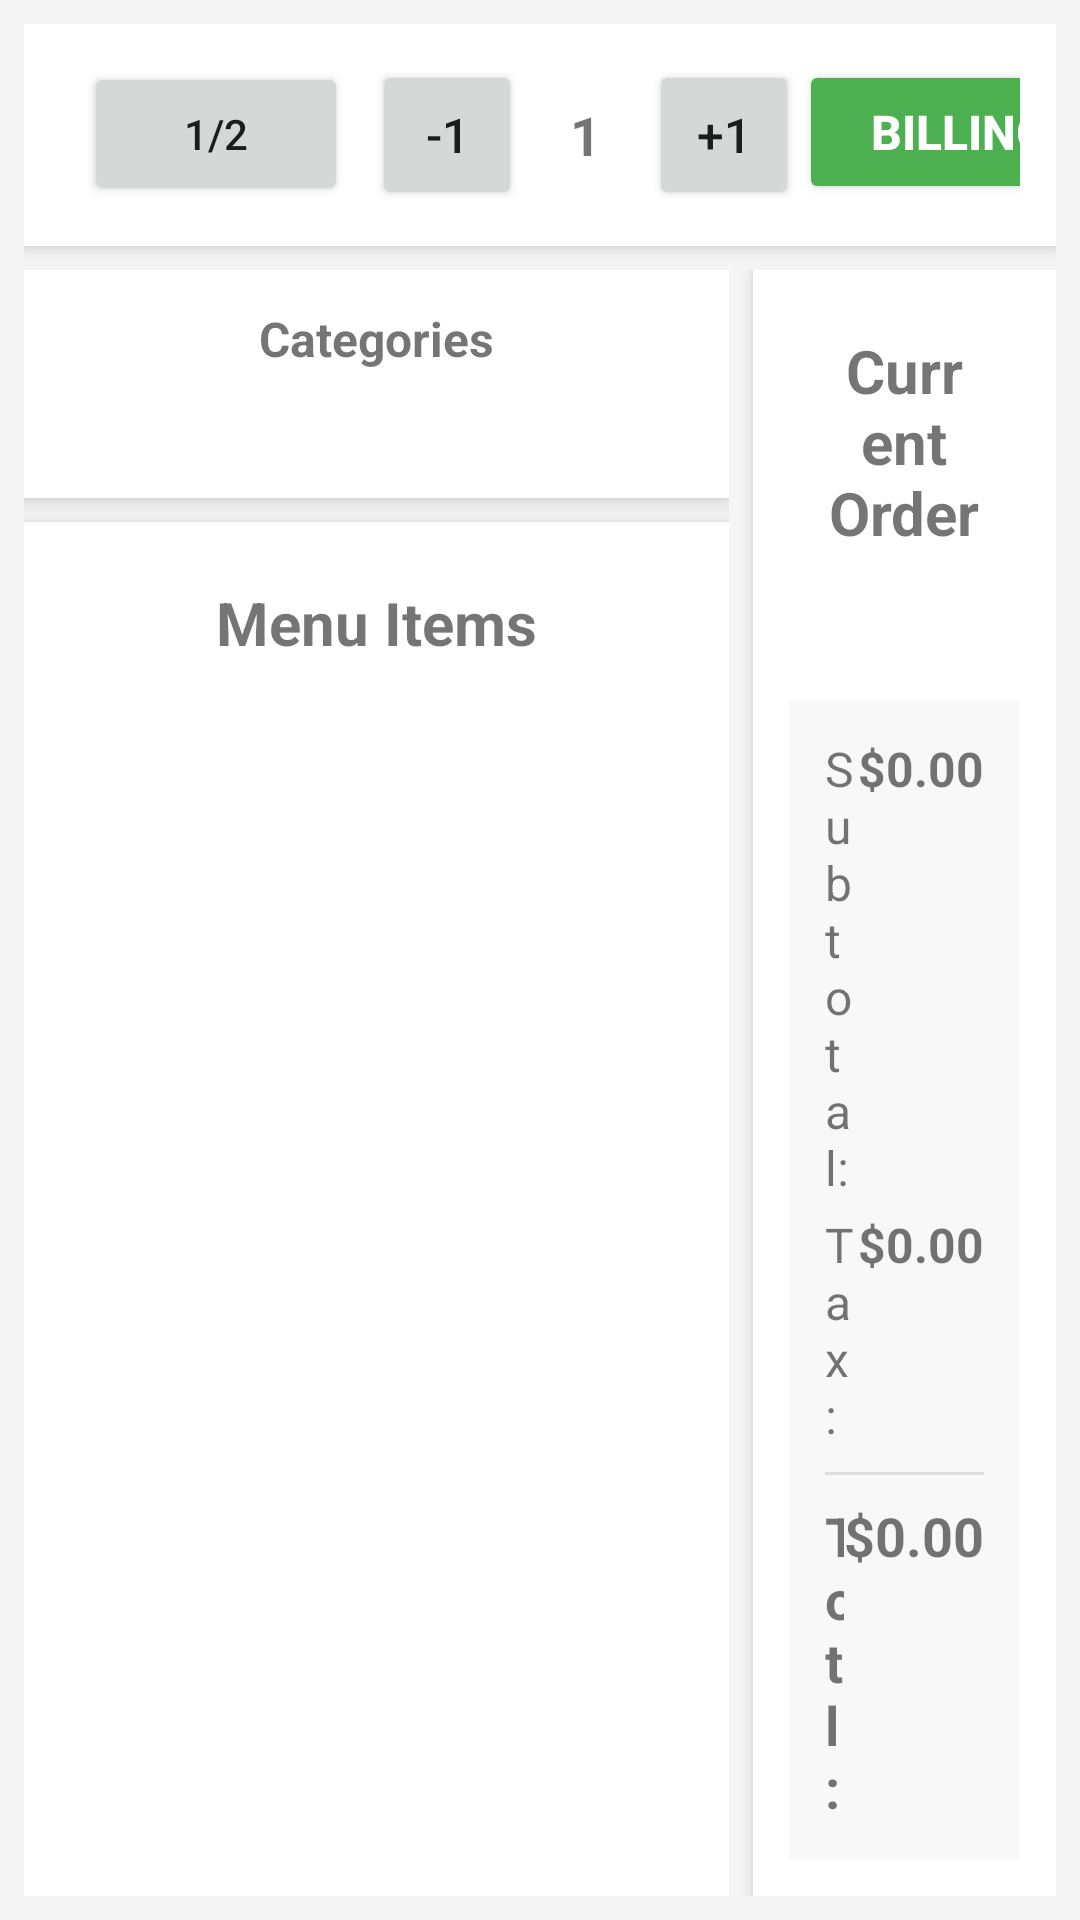

The Android layout XML behind this screen, and the referenced resources:
<!-- AndroidManifest.xml: application theme Theme.KassakuGRPCClient -->
<!-- res/layout/tryout.xml -->
<?xml version="1.0" encoding="utf-8"?>
<LinearLayout xmlns:android="http://schemas.android.com/apk/res/android"
    android:layout_width="match_parent"
    android:layout_height="match_parent"
    android:orientation="vertical"
    android:background="#f5f5f5"
    android:padding="8dp">

    
    <LinearLayout
        android:layout_width="match_parent"
        android:layout_height="wrap_content"
        android:orientation="horizontal"
        android:background="@android:color/white"
        android:padding="12dp"
        android:elevation="4dp"
        android:layout_marginBottom="8dp">

        <Spinner
            android:id="@+id/languageSpinner"
            android:layout_width="0dp"
            android:layout_height="wrap_content"
            android:layout_weight="1"
            android:layout_marginEnd="8dp" />

        <Button
            android:id="@+id/halfPortionButton"
            android:layout_width="wrap_content"
            android:layout_height="wrap_content"
            android:text="1/2"
            android:textSize="14sp"
            android:layout_marginEnd="8dp" />

        
        <LinearLayout
            android:layout_width="wrap_content"
            android:layout_height="wrap_content"
            android:orientation="horizontal"
            android:gravity="center_vertical">

            <Button
                android:id="@+id/decreaseButton"
                android:layout_width="50dp"
                android:layout_height="50dp"
                android:text="-1"
                android:textSize="16sp" />

            <TextView
                android:id="@+id/quantityText"
                android:layout_width="wrap_content"
                android:layout_height="wrap_content"
                android:text="1"
                android:textSize="18sp"
                android:textStyle="bold"
                android:paddingHorizontal="16dp" />

            <Button
                android:id="@+id/increaseButton"
                android:layout_width="50dp"
                android:layout_height="50dp"
                android:text="+1"
                android:textSize="16sp" />
        </LinearLayout>

        <Space
            android:layout_width="0dp"
            android:layout_height="wrap_content"
            android:layout_weight="1" />

        <Button
            android:id="@+id/billingButton"
            android:layout_width="wrap_content"
            android:layout_height="wrap_content"
            android:text="Billing"
            android:textSize="16sp"
            android:textStyle="bold"
            android:backgroundTint="#4CAF50"
            android:textColor="@android:color/white"
            android:paddingHorizontal="24dp"
            android:paddingVertical="12dp"
            android:layout_marginEnd="8dp" />

        <Button
            android:id="@+id/stopButton"
            android:layout_width="wrap_content"
            android:layout_height="wrap_content"
            android:text="Stop"
            android:textSize="16sp"
            android:textStyle="bold"
            android:backgroundTint="#F44336"
            android:textColor="@android:color/white"
            android:paddingHorizontal="24dp"
            android:paddingVertical="12dp" />
    </LinearLayout>

    
    <LinearLayout
        android:layout_width="match_parent"
        android:layout_height="0dp"
        android:layout_weight="1"
        android:orientation="horizontal">

        
        <LinearLayout
            android:layout_width="0dp"
            android:layout_height="match_parent"
            android:layout_weight="7"
            android:orientation="vertical">

            
            <LinearLayout
                android:layout_width="match_parent"
                android:layout_height="0dp"
                android:layout_weight="1"
                android:orientation="vertical"
                android:background="@android:color/white"
                android:padding="8dp"
                android:elevation="4dp"
                android:layout_marginBottom="8dp">

                <TextView
                    android:layout_width="match_parent"
                    android:layout_height="wrap_content"
                    android:text="Categories"
                    android:textSize="16sp"
                    android:textStyle="bold"
                    android:gravity="center"
                    android:padding="4dp" />

                <androidx.recyclerview.widget.RecyclerView
                    android:id="@+id/categoryRecyclerView"
                    android:layout_width="match_parent"
                    android:layout_height="0dp"
                    android:layout_weight="1" />
            </LinearLayout>

            
            <LinearLayout
                android:layout_width="match_parent"
                android:layout_height="0dp"
                android:layout_weight="6"
                android:orientation="vertical"
                android:background="@android:color/white"
                android:padding="12dp"
                android:elevation="4dp">

                <TextView
                    android:layout_width="match_parent"
                    android:layout_height="wrap_content"
                    android:text="Menu Items"
                    android:textSize="20sp"
                    android:textStyle="bold"
                    android:gravity="center"
                    android:padding="8dp" />

                <androidx.recyclerview.widget.RecyclerView
                    android:id="@+id/itemsRecyclerView"
                    android:layout_width="match_parent"
                    android:layout_height="0dp"
                    android:layout_weight="1" />
            </LinearLayout>
        </LinearLayout>

        
        <LinearLayout
            android:layout_width="0dp"
            android:layout_height="match_parent"
            android:layout_weight="3"
            android:orientation="vertical"
            android:background="@android:color/white"
            android:padding="12dp"
            android:elevation="4dp"
            android:layout_marginStart="8dp">

            <TextView
                android:layout_width="match_parent"
                android:layout_height="wrap_content"
                android:text="Current Order"
                android:textSize="20sp"
                android:textStyle="bold"
                android:gravity="center"
                android:padding="8dp" />

            <androidx.recyclerview.widget.RecyclerView
                android:id="@+id/orderRecyclerView"
                android:layout_width="match_parent"
                android:layout_height="0dp"
                android:layout_weight="1"
                android:layout_marginTop="8dp"
                android:layout_marginBottom="8dp" />

            <LinearLayout
                android:layout_width="match_parent"
                android:layout_height="wrap_content"
                android:orientation="vertical"
                android:background="#f8f8f8"
                android:padding="12dp">

                <LinearLayout
                    android:layout_width="match_parent"
                    android:layout_height="wrap_content"
                    android:orientation="horizontal">

                    <TextView
                        android:layout_width="0dp"
                        android:layout_height="wrap_content"
                        android:layout_weight="1"
                        android:text="Subtotal:"
                        android:textSize="16sp" />

                    <TextView
                        android:id="@+id/subtotalText"
                        android:layout_width="wrap_content"
                        android:layout_height="wrap_content"
                        android:text="$0.00"
                        android:textSize="16sp"
                        android:textStyle="bold" />
                </LinearLayout>

                <LinearLayout
                    android:layout_width="match_parent"
                    android:layout_height="wrap_content"
                    android:orientation="horizontal"
                    android:layout_marginTop="4dp">

                    <TextView
                        android:layout_width="0dp"
                        android:layout_height="wrap_content"
                        android:layout_weight="1"
                        android:text="Tax:"
                        android:textSize="16sp" />

                    <TextView
                        android:id="@+id/taxText"
                        android:layout_width="wrap_content"
                        android:layout_height="wrap_content"
                        android:text="$0.00"
                        android:textSize="16sp"
                        android:textStyle="bold" />
                </LinearLayout>

                <View
                    android:layout_width="match_parent"
                    android:layout_height="1dp"
                    android:background="#ddd"
                    android:layout_marginVertical="8dp" />

                <LinearLayout
                    android:layout_width="match_parent"
                    android:layout_height="wrap_content"
                    android:orientation="horizontal">

                    <TextView
                        android:layout_width="0dp"
                        android:layout_height="wrap_content"
                        android:layout_weight="1"
                        android:text="Total:"
                        android:textSize="18sp"
                        android:textStyle="bold" />

                    <TextView
                        android:id="@+id/totalText"
                        android:layout_width="wrap_content"
                        android:layout_height="wrap_content"
                        android:text="$0.00"
                        android:textSize="18sp"
                        android:textStyle="bold" />
                </LinearLayout>
            </LinearLayout>
        </LinearLayout>
    </LinearLayout>

</LinearLayout>
<!-- resources referenced by this layout -->
<resources>
  <style name="Theme.KassakuGRPCClient" parent="Theme.MaterialComponents.DayNight.NoActionBar">
          
          <item name="colorPrimary">@color/purple_500</item>
          <item name="colorPrimaryVariant">@color/purple_700</item>
          <item name="colorOnPrimary">@color/white</item>
          
          <item name="colorSecondary">@color/teal_200</item>
          <item name="colorSecondaryVariant">@color/teal_700</item>
          <item name="colorOnSecondary">@color/black</item>
          
          <item name="android:statusBarColor">?attr/colorPrimaryVariant</item>
          
      </style>
  <color name="purple_500">#FF6200EE</color>
  <color name="purple_700">#FF3700B3</color>
  <color name="white">#FFFFFFFF</color>
  <color name="teal_200">#FF03DAC5</color>
  <color name="teal_700">#FF018786</color>
  <color name="black">#FF000000</color>
</resources>
